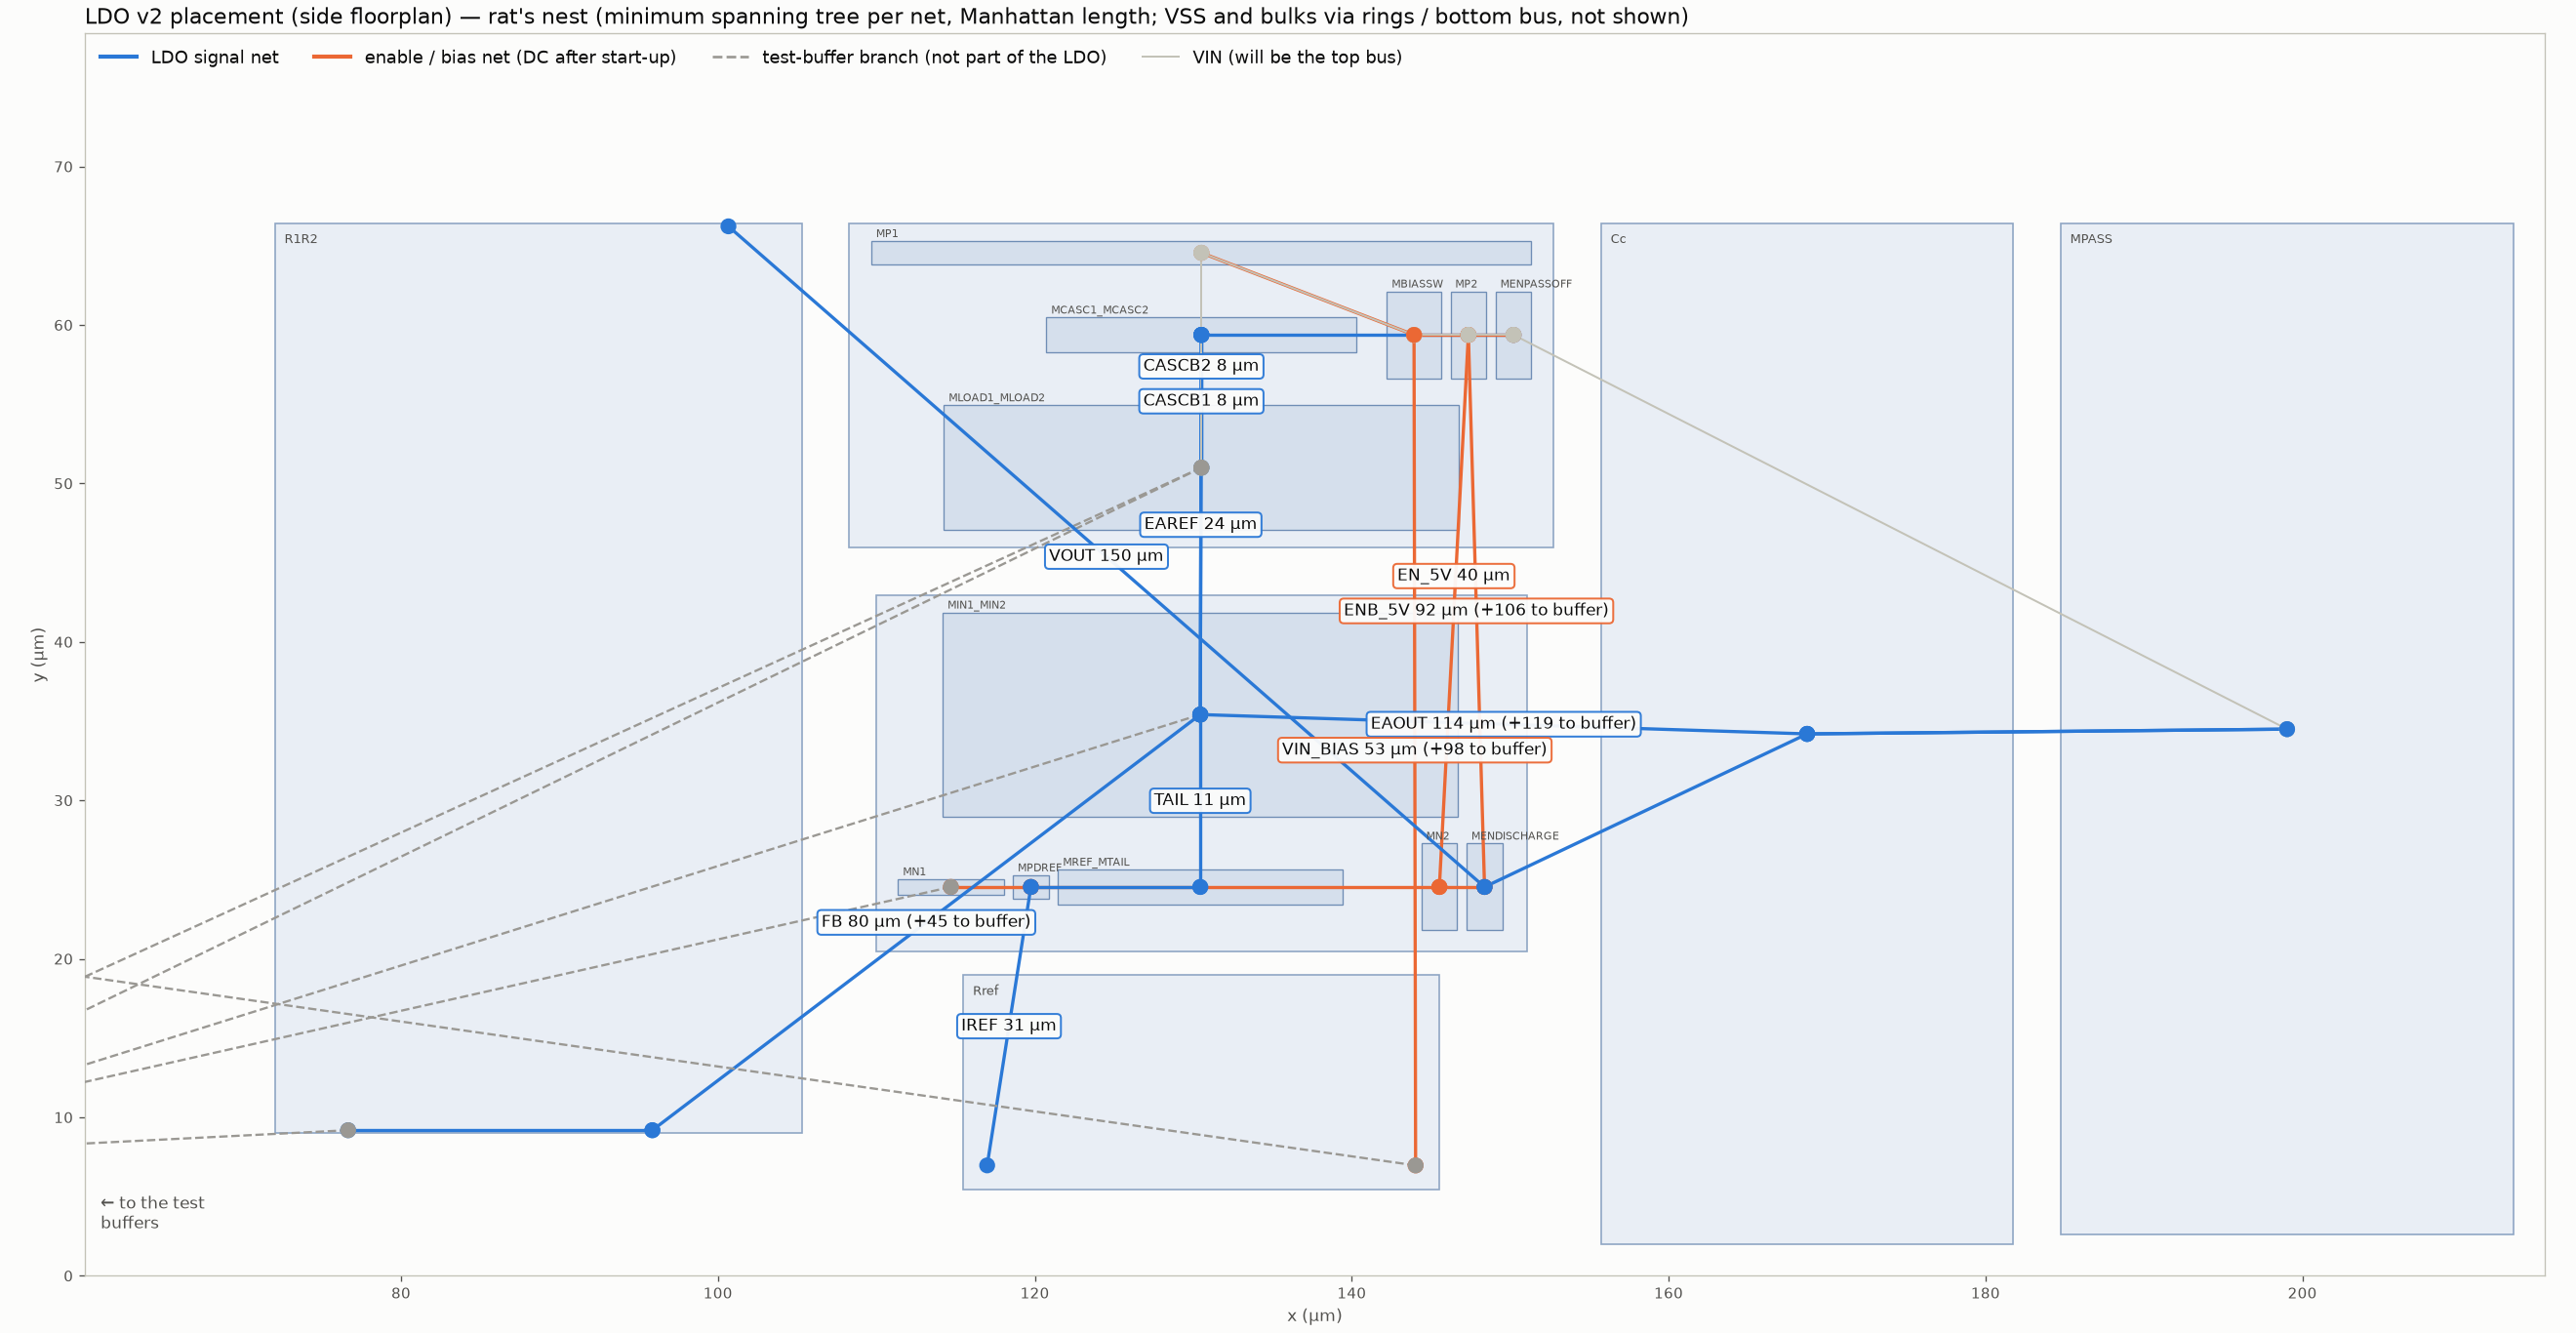

Recreate this plot in Python.
#!/usr/bin/env python3
"""Layout v2: rat's nest of the current placement (before wiring).

    cd layout && python3 place_v2.py [top] && python3 ratsnest.py [top]

Every schematic net (from build_layout.py ROWS) is drawn as a minimum
spanning tree over its device terminals, with Manhattan edge lengths -- a
close estimate of the wire length a router will need. Terminal points:

  * transistors in a core group: the centre of that device's fingers
    (gl/groups.json "box"); both halves of a matched pair share the centroid
  * other transistors, Cc, MPASS: the cell centre
  * Rref / RrefEA: the two contacts at the bottom corners (A left, B right)
  * R1R2: the chain-end stubs from make_res_array

VSS and the bulks are left out (rings and the bottom bus carry them). VIN is
drawn thin (it is the top bus). Test-buffer branches are drawn grey: they are
not part of the LDO. Writes ratsnest[_top].png and ratsnest[_top].md (length table).
"""
import json
import sys
from pathlib import Path

HERE = Path(__file__).resolve().parent
SUFFIX = "_" + sys.argv[1] if len(sys.argv) > 1 and sys.argv[1] != "side" else ""
sys.path.insert(0, str(HERE))
import build_layout as bl  # noqa: E402

BUFFERS = {"RrefEA", "MREFEA_MBIAS", "MPDEA", "MFBBUF", "MEAOUTBUF"}
SKIP_NETS = {"VSS"}
SKIP_TERMS = {"B", "BULK"}                   # transistor bulk; for resistors "B" is a terminal
STATIC = {"ENB_5V", "EN_5V", "VIN_BIAS"}          # enable / bias: DC after start-up
# colours: reference categorical slots 1-2, muted ink for buffers / VIN
C_SIG, C_STATIC, C_BUF, C_VIN = "#2a78d6", "#eb6834", "#9a9893", "#c3c2b7"
INK, INK2, SURF = "#0b0b0b", "#52514e", "#fcfcfb"


def terminals():
    place = json.loads((HERE / f"ldo_v2_place{SUFFIX}.json").read_text())
    groups = json.loads((HERE / "gl" / "groups.json").read_text())
    sub = {}                                       # device inside a group -> (group, box)
    for g, v in groups.items():
        for d in v["devices"]:                     # a folded device spans both of its rows
            b = sub[d["name"]][1] if d["name"] in sub else d["box"]
            sub[d["name"]] = (g, [min(b[0], d["box"][0]), min(b[1], d["box"][1]),
                                  max(b[2], d["box"][2]), max(b[3], d["box"][3])])
    pts = []                                       # (net, inst, term, x, y)
    for row in bl.ROWS:
        for inst, kind, spec, nets in row:
            if inst in sub:
                g, b = sub[inst]
                ox, oy = place[g]["origin"]
                c = ((b[0] + b[2]) / 2 + ox, (b[1] + b[3]) / 2 + oy)
                pos = {t: c for t in nets}
            else:
                x0, y0, x1, y1 = place[inst]["box"]
                c = ((x0 + x1) / 2, (y0 + y1) / 2)
                pos = {t: c for t in nets}
                if kind == "res":
                    pos.update(A=(x0 + 1.5, y0 + 1.5), B=(x1 - 1.5, y0 + 1.5))
                elif kind == "resarray":
                    ox, oy = place[inst]["origin"]
                    cache = json.loads((bl.MAG / "devices.json").read_text())
                    tl, _ = bl.make_res_array(cache["|".join(spec)])
                    for key, x, y, _d in tl:
                        pos[key] = (x / bl.UM + ox, y / bl.UM + oy)
            for t, net in nets.items():
                if net in SKIP_NETS or t == "BULK" or (t == "B" and kind not in ("res", "resarray")):
                    continue
                pts.append((net, inst, t, *pos[t]))
    return place, sub, pts


def mst(nodes):
    """Prim's MST with Manhattan distance. nodes: [(x, y, inst)] -> [(i, j, length)]"""
    if len(nodes) < 2:
        return []
    inside, edges = {0}, []
    while len(inside) < len(nodes):
        best = min(((abs(nodes[i][0] - nodes[j][0]) + abs(nodes[i][1] - nodes[j][1]), i, j)
                    for i in inside for j in range(len(nodes)) if j not in inside))
        edges.append((best[1], best[2], best[0]))
        inside.add(best[2])
    return edges


def nets_tree(pts):
    """Per net: LDO-only tree, then each test-buffer terminal hooked to the nearest node."""
    out = {}
    for net in sorted({p[0] for p in pts}):
        uniq = {}
        for _, inst, _t, x, y in (p for p in pts if p[0] == net):
            uniq[(round(x, 2), round(y, 2))] = inst
        ldo = [(x, y, i) for (x, y), i in uniq.items() if i not in BUFFERS]
        buf = [(x, y, i) for (x, y), i in uniq.items() if i in BUFFERS]
        e_ldo = [(ldo[i], ldo[j], d) for i, j, d in mst(ldo)]
        e_buf = []
        if ldo:
            for b in buf:
                n = min(ldo, key=lambda a: abs(a[0] - b[0]) + abs(a[1] - b[1]))
                e_buf.append((n, b, abs(n[0] - b[0]) + abs(n[1] - b[1])))
        else:
            e_buf = [(buf[i], buf[j], d) for i, j, d in mst(buf)]
        devs = sorted({i for *_, i in ldo + buf})
        out[net] = dict(ldo=e_ldo, buf=e_buf, devs=devs, buffer_only=not ldo)
    return out


def draw(place, sub, trees):
    import matplotlib
    matplotlib.use("Agg")
    import matplotlib.pyplot as plt
    from matplotlib.patches import Rectangle

    ldo = [p for i, p in place.items() if i not in BUFFERS]     # the plot shows the LDO rectangle;
    xs = [v for p in ldo for v in (p["box"][0], p["box"][2])]  # buffer branches leave to the left
    ys = [v for p in ldo for v in (p["box"][1], p["box"][3])]
    W, H = max(xs) - min(xs), max(ys) - min(ys)
    fig, ax = plt.subplots(figsize=(22, 22 * (H + 16) / (W + 14)), dpi=120)
    fig.patch.set_facecolor(SURF)
    ax.set_facecolor(SURF)
    for inst, p in place.items():                  # cells
        x0, y0, x1, y1 = p["box"]
        buf = inst in BUFFERS
        ax.add_patch(Rectangle((x0, y0), x1 - x0, y1 - y0, fc="#f0efea" if buf else "#e9eef5",
                               ec="#c3c2b7" if buf else "#8fa6c4", lw=1.0, zorder=1))
        if not inst.startswith("v2_"):
            ax.text(x0 + 0.6, y1 - 0.6, inst, fontsize=8, color=INK2, va="top", zorder=5, clip_on=True)
    for name, (g, b) in sub.items():               # devices inside the shared rings
        ox, oy = place[g]["origin"]
        ax.add_patch(Rectangle((b[0] + ox, b[1] + oy), b[2] - b[0], b[3] - b[1],
                               fc="#d5dfec", ec="#6f8db5", lw=0.8, zorder=2))
        ax.text(b[0] + ox + 0.3, b[3] + oy + 0.25, name, fontsize=6.5, color=INK2, zorder=5)

    def seg(a, b, col, lw, ls="-"):
        ax.plot([a[0], b[0]], [a[1], b[1]], color=col, lw=lw, ls=ls, zorder=3, solid_capstyle="round")
        for p in (a, b):
            ax.add_patch(plt.Circle(p[:2], 0.45, color=col, zorder=4))

    ax.set_xlim(min(xs) - 12, max(xs) + 2)
    ax.set_ylim(min(ys) - 2, max(ys) + 12)
    ax.set_aspect("equal")
    labels = []
    for net, t in trees.items():
        if net == "VIN":
            col, lw = C_VIN, 1.2
        elif t["buffer_only"]:
            col, lw = C_BUF, 1.6
        else:
            col, lw = (C_STATIC if net in STATIC else C_SIG), 2.0
        for a, b, _ in t["ldo"]:
            seg(a, b, col, lw)
        for a, b, _ in t["buf"]:
            seg(a, b, C_BUF, 1.4, "--")
        if net != "VIN":                          # direct label near the longest edge
            edges = t["ldo"] or t["buf"]
            if edges:
                a, b, _ = max(edges, key=lambda e: e[2])
                L = sum(e[2] for e in t["ldo"])
                Lb = sum(e[2] for e in t["buf"])
                txt = f"{net} {L:.0f} µm" + (f" (+{Lb:.0f} to buffer)" if Lb and L else "")
                if t["buffer_only"]:              # buffer-only nets: in the table, off the plot
                    continue
                labels.append(((a[0] + b[0]) / 2, (a[1] + b[1]) / 2, txt, col))
    fig.canvas.draw()
    rend = fig.canvas.get_renderer()
    placed = []
    for x, y, txt, col in sorted(labels, key=lambda l: -l[1]):
        for dx, dy in [(0, 0), (0, 2.2), (0, -2.2), (0, 4.4), (0, -4.4), (9, 0), (-9, 0), (9, 2.2),
                       (-9, 2.2), (9, -2.2), (-9, -2.2), (0, 6.6), (0, -6.6), (14, 0), (-14, 0)]:
            tx = ax.text(x + dx, y + dy, txt, fontsize=10, color=INK, ha="center", va="center", zorder=6,
                         bbox=dict(boxstyle="round,pad=0.25", fc=SURF, ec=col, lw=1.2, alpha=0.95))
            bb = tx.get_window_extent(rend).expanded(1.05, 1.15)
            if not any(bb.overlaps(o) for o in placed):
                placed.append(bb)
                if (dx, dy) != (0, 0):
                    ax.plot([x, x + dx], [y, y + dy], color=col, lw=0.8, zorder=5)
                break
            tx.remove()
        else:
            ax.text(x, y, txt, fontsize=10, color=INK, ha="center", zorder=6)
    from matplotlib.lines import Line2D
    ax.legend(handles=[Line2D([], [], color=C_SIG, lw=2.5, label="LDO signal net"),
                       Line2D([], [], color=C_STATIC, lw=2.5, label="enable / bias net (DC after start-up)"),
                       Line2D([], [], color=C_BUF, lw=1.6, ls="--", label="test-buffer branch (not part of the LDO)"),
                       Line2D([], [], color=C_VIN, lw=1.2, label="VIN (will be the top bus)")],
              loc="upper left", bbox_to_anchor=(0, 1.0), ncol=4, frameon=False, fontsize=11,
              labelcolor=INK)
    ax.set_xlim(min(xs) - 12, max(xs) + 2)
    ax.text(min(xs) - 11, min(ys) + 1, "← to the test\nbuffers", fontsize=10, color=INK2)
    ax.set_ylim(min(ys) - 2, max(ys) + 12)
    ax.set_aspect("equal")
    ax.tick_params(colors=INK2, labelsize=9)
    for s in ax.spines.values():
        s.set_color("#c3c2b7")
    ax.set_xlabel("x (µm)", color=INK2)
    ax.set_ylabel("y (µm)", color=INK2)
    ax.set_title(f"LDO v2 placement ({SUFFIX[1:] or 'side'} floorplan) — rat's nest (minimum spanning tree per net, Manhattan length; "
                 "VSS and bulks via rings / bottom bus, not shown)", color=INK, fontsize=13, loc="left")
    fig.tight_layout()
    fig.savefig(HERE / f"ratsnest{SUFFIX}.png", facecolor=SURF)


def main():
    place, sub, pts = terminals()
    trees = nets_tree(pts)
    rows = []
    for net, t in trees.items():
        L = sum(e[2] for e in t["ldo"])
        Lb = sum(e[2] for e in t["buf"])
        rows.append((net, L, Lb, ", ".join(t["devs"])))
    rows.sort(key=lambda r: -(r[1] or r[2]))
    md = ["| net | LDO length (µm) | test-buffer branch (µm) | devices |", "|---|---:|---:|---|"]
    md += [f"| {n} | {L:.0f} | {Lb:.0f} | {d} |" for n, L, Lb, d in rows]
    (HERE / f"ratsnest{SUFFIX}.md").write_text("\n".join(md) + "\n")
    print("\n".join(md))
    draw(place, sub, trees)


if __name__ == "__main__":
    main()
